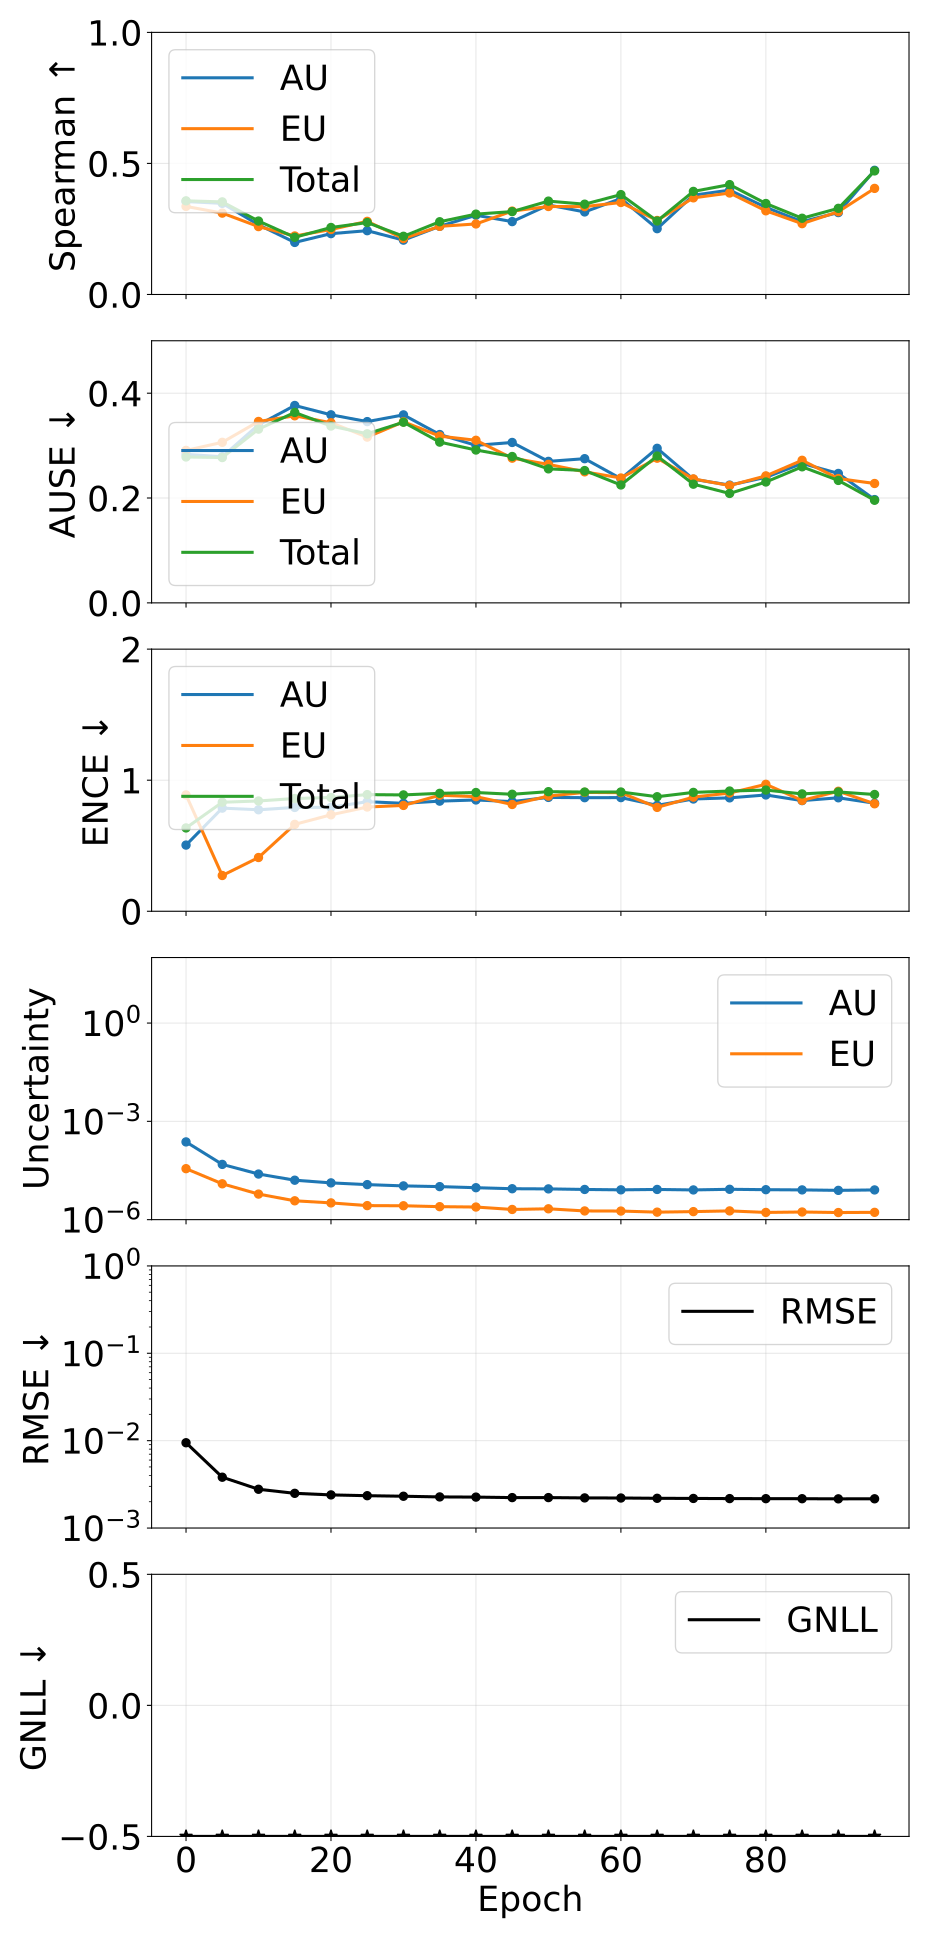

Source data for this figure (header and first rows):
epoch, pearson_aleatoric, pearson_epistemic, pearson_total, spearman_aleatoric, spearman_epistemic, spearman_total, ause_aleatoric, ause_epistemic, ause_total, ence_aleatoric, ence_epistemic, ence_total, magnitude_aleatoric, magnitude_epistemic, magnitude_total, rmse_e_atom, nll_energy
0, 0.5008, 0.8097, 0.5455, 0.3545, 0.3361, 0.3573, 0.2833, 0.2909, 0.2783, 0.505, 0.8878, 0.6358, 0.0002358, 3.59756891549182e-05, 0.0002717, 0.009466, -3.661
5, 0.6749, 0.3845, 0.6454, 0.3477, 0.3105, 0.3533, 0.2787, 0.3063, 0.2772, 0.787, 0.2729, 0.8318, 4.85661993284566e-05, 1.2418014773430741e-05, 6.098421432666328e-05, 0.003817, -4.427
10, 0.6645, 0.3465, 0.6705, 0.2661, 0.259, 0.2802, 0.3397, 0.3461, 0.3314, 0.7745, 0.4101, 0.8416, 2.4656285073638173e-05, 6.03232473179105e-06, 3.068860972236962e-05, 0.002778, -4.8
15, 0.7126, 0.6115, 0.7377, 0.1986, 0.2233, 0.2182, 0.3765, 0.3569, 0.3632, 0.7921, 0.6631, 0.8602, 1.599356047462379e-05, 3.7609830134556433e-06, 1.9754543525198188e-05, 0.002496, -5.065
20, 0.7501, 0.6162, 0.7783, 0.2322, 0.2479, 0.2556, 0.3587, 0.3436, 0.3373, 0.7933, 0.7361, 0.8681, 1.3252869894120068e-05, 3.2459003927542086e-06, 1.6498770340217563e-05, 0.002395, -5.219
25, 0.7947, 0.6228, 0.8168, 0.2434, 0.279, 0.2744, 0.3458, 0.3162, 0.3226, 0.8361, 0.7954, 0.89, 1.1730626766819796e-05, 2.6827628375670544e-06, 1.4413389765650208e-05, 0.002345, -5.396
30, 0.8007, 0.636, 0.819, 0.2074, 0.2134, 0.2221, 0.3586, 0.3455, 0.3446, 0.8236, 0.8075, 0.8877, 1.0720006685392036e-05, 2.653572447247399e-06, 1.3373579162271199e-05, 0.002312, -5.456
35, 0.7907, 0.6465, 0.8093, 0.2602, 0.26, 0.2775, 0.3211, 0.3181, 0.3067, 0.8404, 0.8852, 0.8998, 1.0187257125585347e-05, 2.489821772572043e-06, 1.2677078895194427e-05, 0.00227, -5.528
40, 0.8269, 0.6692, 0.8446, 0.3023, 0.2691, 0.3066, 0.3005, 0.3101, 0.2916, 0.8492, 0.8745, 0.906, 9.444549004120973e-06, 2.4272062389073313e-06, 1.1871755295476306e-05, 0.00226, -5.626
45, 0.8438, 0.66, 0.8524, 0.2781, 0.3182, 0.3162, 0.306, 0.276, 0.2792, 0.8367, 0.8148, 0.8927, 8.784837315937466e-06, 2.047307290342815e-06, 1.0832144519906705e-05, 0.00223, -5.725
50, 0.8202, 0.6605, 0.8338, 0.3414, 0.3357, 0.3562, 0.2699, 0.2642, 0.2557, 0.8688, 0.8788, 0.9126, 8.684180174620337e-06, 2.144675445980937e-06, 1.0828855700992789e-05, 0.002231, -5.759
55, 0.826, 0.645, 0.8333, 0.3149, 0.3352, 0.3445, 0.2751, 0.2499, 0.2524, 0.8667, 0.907, 0.9097, 8.348289699856081e-06, 1.84360718106511e-06, 1.0191896818082568e-05, 0.002212, -5.92
60, 0.8416, 0.6559, 0.8463, 0.3662, 0.351, 0.381, 0.237, 0.2383, 0.2249, 0.8672, 0.9049, 0.9099, 8.124443274201098e-06, 1.8291473916139723e-06, 9.953590657525524e-06, 0.002207, -5.972
65, 0.8287, 0.6486, 0.8309, 0.2511, 0.2824, 0.2804, 0.2948, 0.276, 0.2801, 0.8083, 0.7926, 0.874, 8.351843795907143e-06, 1.6944712982123633e-06, 1.004631513207528e-05, 0.00219, -6.013
70, 0.8311, 0.6525, 0.8342, 0.3788, 0.3687, 0.3933, 0.2358, 0.2365, 0.2264, 0.8567, 0.8709, 0.9069, 8.073038652119635e-06, 1.7589145214675027e-06, 9.831953152945517e-06, 0.002182, -6.034
75, 0.8428, 0.6662, 0.8512, 0.3981, 0.3872, 0.4192, 0.2247, 0.2238, 0.2087, 0.8653, 0.9023, 0.9174, 8.445960501087769e-06, 1.849503528685048e-06, 1.029546424873331e-05, 0.002173, -6.032
80, 0.8386, 0.6508, 0.8448, 0.3325, 0.3193, 0.3471, 0.2395, 0.2423, 0.2306, 0.8874, 0.9686, 0.9248, 8.21392924346469e-06, 1.6602809318946754e-06, 9.874210255935623e-06, 0.002169, -6.1
85, 0.8331, 0.664, 0.8351, 0.2781, 0.2702, 0.2909, 0.266, 0.272, 0.2596, 0.8443, 0.8458, 0.8955, 8.089508756151531e-06, 1.7111361258595359e-06, 9.800644835107165e-06, 0.002166, -6.12
90, 0.8232, 0.6659, 0.8314, 0.3125, 0.3159, 0.3287, 0.2469, 0.2372, 0.2336, 0.8658, 0.9158, 0.9102, 7.828324760609462e-06, 1.6479058650906708e-06, 9.476230572610689e-06, 0.002158, -6.149
95, 0.8569, 0.6629, 0.8618, 0.4738, 0.4048, 0.4714, 0.1971, 0.2277, 0.1957, 0.8244, 0.82, 0.8911, 8.070093110345056e-06, 1.6697878797897304e-06, 9.739880991992323e-06, 0.002161, -6.125
